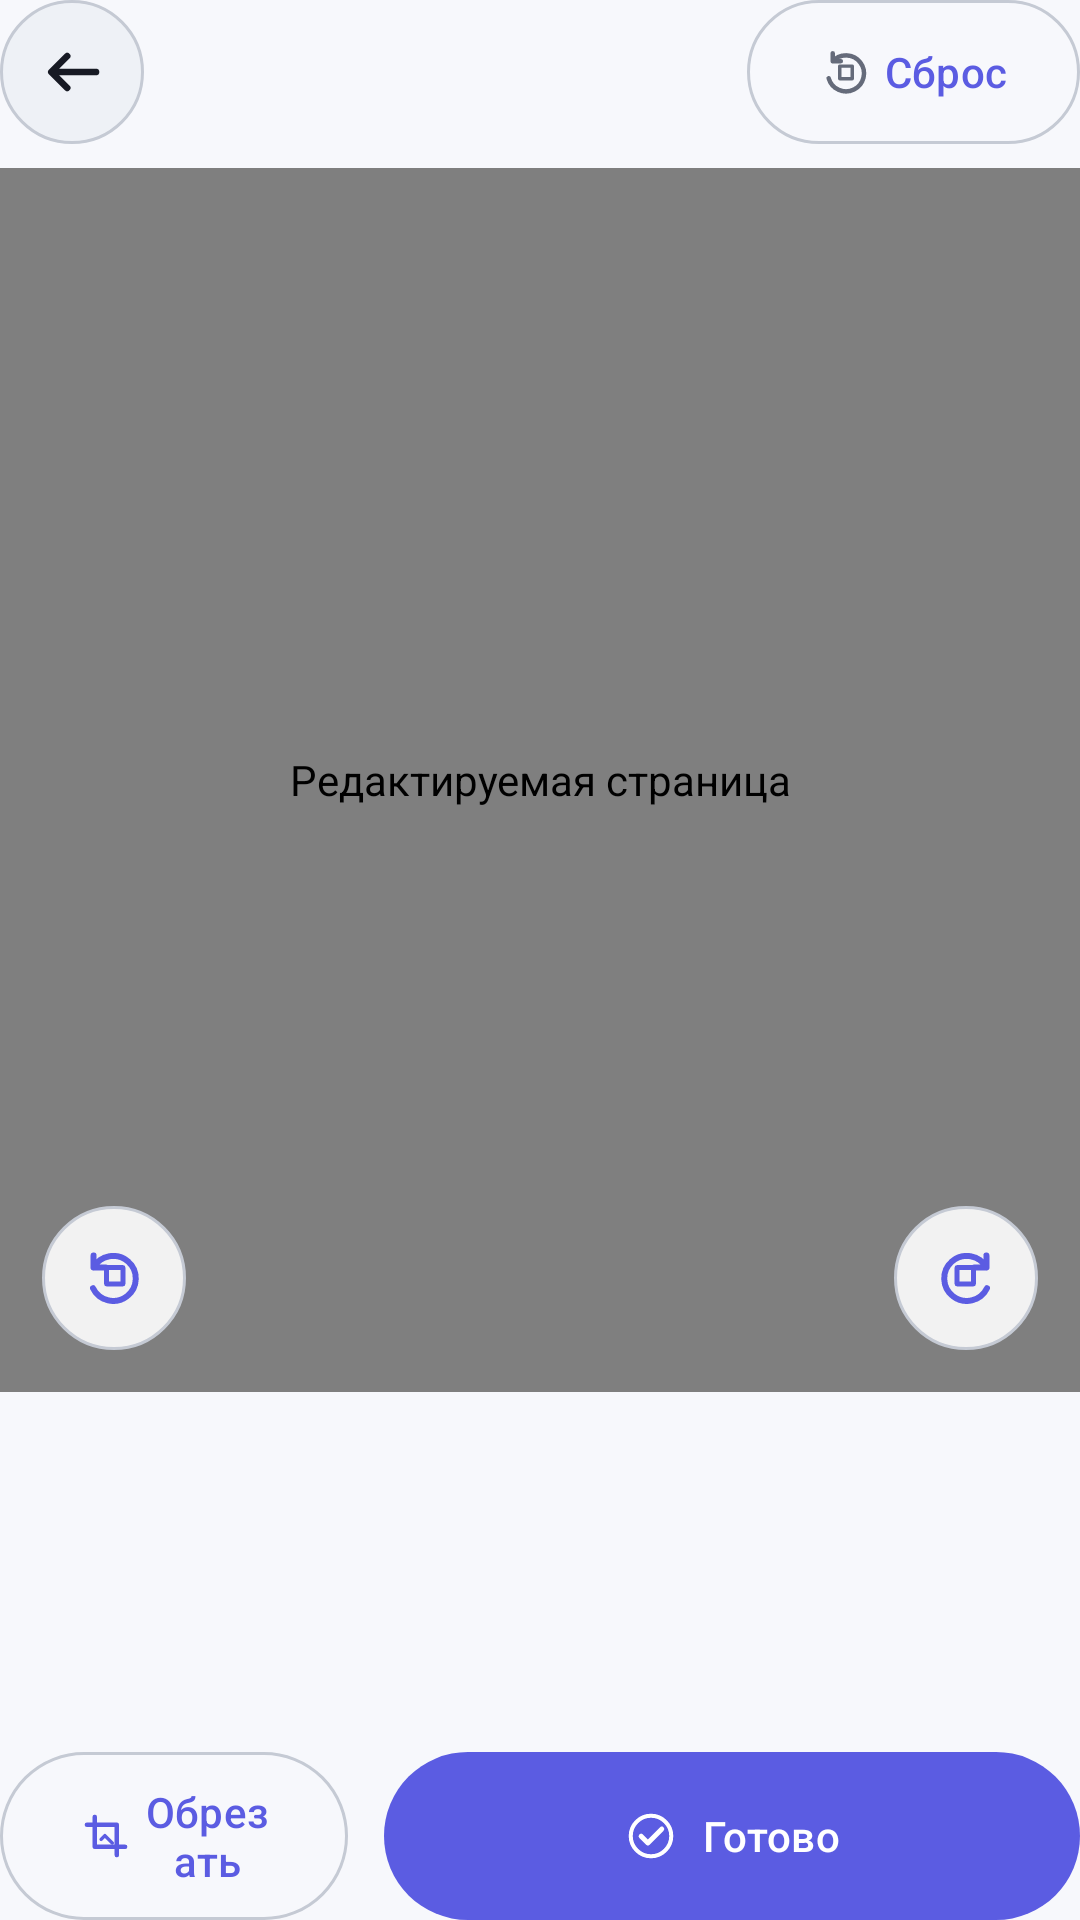

The Android layout XML behind this screen, and the referenced resources:
<!-- AndroidManifest.xml: application theme Theme.ImageToPDF.Starting -->
<!-- res/layout/fragment_page_edit.xml -->
<?xml version="1.0" encoding="utf-8"?>
<androidx.constraintlayout.widget.ConstraintLayout xmlns:android="http://schemas.android.com/apk/res/android"
    xmlns:app="http://schemas.android.com/apk/res-auto"
    xmlns:tools="http://schemas.android.com/tools"
    android:layout_width="match_parent"
    android:layout_height="match_parent"
    android:background="?android:attr/colorBackground"
    android:clickable="true"
    android:focusable="true">

    <ImageButton
        android:id="@+id/button_page_edit_back"
        android:layout_width="@dimen/touch_target"
        android:layout_height="@dimen/editor_toolbar_height"
        android:background="@drawable/bg_icon_button_round"
        android:contentDescription="@string/action_page_edit_back_content_description"
        android:padding="@dimen/editor_overlay_button_padding"
        android:src="@drawable/ic_action_back_24"
        app:tint="?attr/colorOnSurface"
        app:layout_constraintStart_toStartOf="parent"
        app:layout_constraintTop_toTopOf="parent" />

    <TextView
        android:id="@+id/text_page_edit_title"
        android:layout_width="0dp"
        android:layout_height="@dimen/editor_toolbar_height"
        android:layout_marginStart="@dimen/content_spacing_small"
        android:layout_marginEnd="@dimen/content_spacing_small"
        android:gravity="center"
        android:maxLines="1"
        android:textAppearance="?attr/textAppearanceTitleMedium"
        android:textColor="?attr/colorOnSurface"
        android:textStyle="bold"
        app:layout_constraintEnd_toStartOf="@id/button_page_edit_reset"
        app:layout_constraintStart_toEndOf="@id/button_page_edit_back"
        app:layout_constraintTop_toTopOf="parent"
        tools:text="Страница 2" />

    <com.google.android.material.button.MaterialButton
        android:id="@+id/button_page_edit_reset"
        style="?attr/materialButtonOutlinedStyle"
        android:layout_width="wrap_content"
        android:layout_height="@dimen/editor_toolbar_height"
        android:contentDescription="@string/action_page_edit_reset_content_description"
        android:insetTop="0dp"
        android:insetBottom="0dp"
        android:minWidth="0dp"
        android:text="@string/action_reset"
        app:icon="@drawable/ic_action_reset_24"
        app:iconGravity="textStart"
        app:iconPadding="@dimen/page_edit_reset_icon_spacing"
        app:iconTint="?attr/colorOnSurfaceVariant"
        app:layout_constraintEnd_toEndOf="parent"
        app:layout_constraintTop_toTopOf="parent" />

    <FrameLayout
        android:id="@+id/layout_page_edit_image"
        android:layout_width="0dp"
        android:layout_height="0dp"
        android:layout_marginTop="@dimen/editor_preview_margin"
        android:layout_marginBottom="@dimen/editor_preview_margin"
        android:background="@color/editor_preview_background"
        app:layout_constraintBottom_toTopOf="@id/text_page_edit_counter"
        app:layout_constraintEnd_toEndOf="parent"
        app:layout_constraintStart_toStartOf="parent"
        app:layout_constraintTop_toBottomOf="@id/button_page_edit_back">

        <com.desperadoboi.imagetopdf.ui.editor.ZoomableImageView
            android:id="@+id/image_page_edit"
            android:layout_width="match_parent"
            android:layout_height="match_parent"
            android:contentDescription="@string/page_edit_image_content_description_generic" />

        <com.desperadoboi.imagetopdf.ui.editor.RectCropOverlayView
            android:id="@+id/overlay_rect_crop"
            android:layout_width="match_parent"
            android:layout_height="match_parent"
            android:visibility="gone" />

        <ImageButton
            android:id="@+id/button_page_edit_rotate_left"
            android:layout_width="@dimen/touch_target"
            android:layout_height="@dimen/touch_target"
            android:layout_gravity="bottom|start"
            android:layout_margin="@dimen/editor_rotate_overlay_margin"
            android:background="@drawable/bg_editor_overlay_button"
            android:contentDescription="@string/action_rotate_left_content_description"
            android:elevation="@dimen/editor_overlay_button_elevation"
            android:padding="@dimen/editor_overlay_button_padding"
            android:src="@drawable/ic_action_rotate_left_24"
            app:tint="?attr/colorPrimary" />

        <ImageButton
            android:id="@+id/button_page_edit_rotate_right"
            android:layout_width="@dimen/touch_target"
            android:layout_height="@dimen/touch_target"
            android:layout_gravity="bottom|end"
            android:layout_margin="@dimen/editor_rotate_overlay_margin"
            android:background="@drawable/bg_editor_overlay_button"
            android:contentDescription="@string/action_rotate_right_content_description"
            android:elevation="@dimen/editor_overlay_button_elevation"
            android:padding="@dimen/editor_overlay_button_padding"
            android:src="@drawable/ic_action_rotate_right_24"
            app:tint="?attr/colorPrimary" />

        <ProgressBar
            android:id="@+id/progress_page_edit"
            android:layout_width="wrap_content"
            android:layout_height="wrap_content"
            android:layout_gravity="center"
            android:visibility="gone"
            tools:visibility="visible" />

        <include layout="@layout/view_preview_error" />
    </FrameLayout>

    <TextView
        android:id="@+id/text_page_edit_counter"
        android:layout_width="wrap_content"
        android:layout_height="@dimen/page_edit_counter_min_height"
        android:gravity="center"
        android:textAppearance="?attr/textAppearanceLabelLarge"
        android:textColor="?attr/colorOnSurfaceVariant"
        app:layout_constraintBottom_toTopOf="@id/recycler_page_edit_strip"
        app:layout_constraintEnd_toEndOf="parent"
        app:layout_constraintStart_toStartOf="parent"
        tools:text="2 / 6" />

    <androidx.recyclerview.widget.RecyclerView
        android:id="@+id/recycler_page_edit_strip"
        android:layout_width="0dp"
        android:layout_height="@dimen/page_edit_strip_height"
        android:clipToPadding="false"
        android:contentDescription="@string/page_edit_strip_content_description"
        android:overScrollMode="never"
        android:paddingStart="@dimen/page_edit_strip_edge_padding"
        android:paddingEnd="@dimen/page_edit_strip_edge_padding"
        app:layout_constraintBottom_toTopOf="@id/layout_page_edit_bottom"
        app:layout_constraintEnd_toEndOf="parent"
        app:layout_constraintStart_toStartOf="parent"
        tools:itemCount="5"
        tools:listitem="@layout/item_page_edit_strip" />

    <FrameLayout
        android:id="@+id/layout_page_edit_bottom"
        android:layout_width="0dp"
        android:layout_height="wrap_content"
        android:layout_marginTop="@dimen/content_spacing_small"
        app:layout_constraintBottom_toBottomOf="parent"
        app:layout_constraintEnd_toEndOf="parent"
        app:layout_constraintStart_toStartOf="parent">

        <LinearLayout
            android:id="@+id/layout_page_edit_normal_tools"
            android:layout_width="match_parent"
            android:layout_height="wrap_content"
            android:gravity="center_vertical"
            android:orientation="horizontal">

            <com.google.android.material.button.MaterialButton
                android:id="@+id/button_page_edit_crop"
                style="?attr/materialButtonOutlinedStyle"
                android:layout_width="0dp"
                android:layout_height="@dimen/editor_bottom_button_height"
                android:layout_weight="1"
                android:contentDescription="@string/action_crop_content_description"
                android:insetTop="0dp"
                android:insetBottom="0dp"
                android:minWidth="0dp"
                android:text="@string/action_crop"
                app:icon="@drawable/ic_action_crop_24"
                app:iconGravity="textStart"
                app:iconTint="?attr/colorPrimary" />

            <com.google.android.material.button.MaterialButton
                android:id="@+id/button_page_edit_done"
                android:layout_width="0dp"
                android:layout_height="@dimen/editor_bottom_button_height"
                android:layout_marginStart="@dimen/content_spacing_small"
                android:layout_weight="2"
                android:contentDescription="@string/action_done_content_description"
                android:insetTop="0dp"
                android:insetBottom="0dp"
                android:text="@string/action_done"
                app:icon="@drawable/ic_action_done_24"
                app:iconGravity="textStart"
                app:iconTint="?attr/colorOnPrimary" />
        </LinearLayout>

        <LinearLayout
            android:id="@+id/layout_page_edit_actions"
            android:layout_width="match_parent"
            android:layout_height="wrap_content"
            android:gravity="center_vertical"
            android:orientation="horizontal"
            android:visibility="gone">

            <com.google.android.material.button.MaterialButton
                android:id="@+id/button_page_edit_cancel"
                style="?attr/materialButtonOutlinedStyle"
                android:layout_width="0dp"
                android:layout_height="@dimen/editor_bottom_button_height"
                android:layout_weight="1"
                android:contentDescription="@string/action_cancel_content_description"
                android:insetTop="0dp"
                android:insetBottom="0dp"
                android:text="@string/action_cancel" />

            <com.google.android.material.button.MaterialButton
                android:id="@+id/button_page_edit_apply"
                android:layout_width="0dp"
                android:layout_height="@dimen/editor_bottom_button_height"
                android:layout_marginStart="@dimen/content_spacing_small"
                android:layout_weight="2"
                android:contentDescription="@string/action_apply_content_description"
                android:insetTop="0dp"
                android:insetBottom="0dp"
                android:text="@string/action_apply" />
        </LinearLayout>
    </FrameLayout>

</androidx.constraintlayout.widget.ConstraintLayout>
<!-- res/layout/view_preview_error.xml (included above) -->
<?xml version="1.0" encoding="utf-8"?>
<LinearLayout xmlns:android="http://schemas.android.com/apk/res/android"
    xmlns:app="http://schemas.android.com/apk/res-auto"
    android:id="@+id/layout_preview_error"
    android:layout_width="match_parent"
    android:layout_height="match_parent"
    android:background="@color/editor_preview_background"
    android:gravity="center"
    android:orientation="vertical"
    android:padding="@dimen/preview_error_padding"
    android:visibility="gone">

    <TextView
        android:id="@+id/text_preview_error"
        android:layout_width="wrap_content"
        android:layout_height="wrap_content"
        android:accessibilityLiveRegion="polite"
        android:gravity="center"
        android:text="@string/status_page_preview_load_error"
        android:textAppearance="?attr/textAppearanceBodyMedium"
        android:textColor="@color/white"
        android:textStyle="bold" />

    <com.google.android.material.button.MaterialButton
        android:id="@+id/button_preview_retry"
        style="?attr/materialButtonOutlinedStyle"
        android:layout_width="wrap_content"
        android:layout_height="wrap_content"
        android:layout_marginTop="@dimen/content_spacing_medium"
        android:minHeight="@dimen/touch_target"
        android:text="@string/action_retry_page_preview"
        android:textColor="@color/white"
        app:strokeColor="@color/white" />
</LinearLayout>
<!-- res/layout/item_page_edit_strip.xml (included above) -->
<?xml version="1.0" encoding="utf-8"?>
<LinearLayout xmlns:android="http://schemas.android.com/apk/res/android"
    xmlns:tools="http://schemas.android.com/tools"
    android:layout_width="@dimen/page_edit_strip_item_width"
    android:layout_height="match_parent"
    android:layout_marginEnd="@dimen/page_edit_strip_item_spacing"
    android:background="@drawable/bg_page_edit_strip_item"
    android:clickable="true"
    android:focusable="true"
    android:gravity="center"
    android:orientation="vertical"
    android:padding="@dimen/page_edit_strip_item_padding">

    <ImageView
        android:id="@+id/image_page_edit_strip_thumbnail"
        android:layout_width="@dimen/page_edit_strip_thumbnail_size"
        android:layout_height="@dimen/page_edit_strip_thumbnail_size"
        android:background="?attr/colorSurfaceVariant"
        android:importantForAccessibility="no"
        android:scaleType="fitCenter"
        tools:src="@drawable/ic_broken_image_24" />

    <TextView
        android:id="@+id/text_page_edit_strip_number"
        android:layout_width="match_parent"
        android:layout_height="wrap_content"
        android:layout_marginTop="@dimen/page_edit_strip_number_spacing"
        android:gravity="center"
        android:importantForAccessibility="no"
        android:maxLines="1"
        android:textAppearance="?attr/textAppearanceLabelSmall"
        tools:text="2" />
</LinearLayout>
<!-- resources referenced by this layout -->
<resources>
  <color name="editor_preview_background">#FF111722</color>
  <color name="white">#FFFFFFFF</color>
  <dimen name="content_spacing_medium">16dp</dimen>
  <dimen name="content_spacing_small">12dp</dimen>
  <dimen name="editor_bottom_button_height">56dp</dimen>
  <dimen name="editor_overlay_button_elevation">4dp</dimen>
  <dimen name="editor_overlay_button_padding">12dp</dimen>
  <dimen name="editor_preview_margin">8dp</dimen>
  <dimen name="editor_rotate_overlay_margin">14dp</dimen>
  <dimen name="editor_toolbar_height">48dp</dimen>
  <dimen name="page_edit_counter_min_height">24dp</dimen>
  <dimen name="page_edit_reset_icon_spacing">4dp</dimen>
  <dimen name="page_edit_strip_edge_padding">4dp</dimen>
  <dimen name="page_edit_strip_height">88dp</dimen>
  <dimen name="page_edit_strip_item_padding">4dp</dimen>
  <dimen name="page_edit_strip_item_spacing">8dp</dimen>
  <dimen name="page_edit_strip_item_width">72dp</dimen>
  <dimen name="page_edit_strip_number_spacing">2dp</dimen>
  <dimen name="page_edit_strip_thumbnail_size">56dp</dimen>
  <dimen name="preview_error_padding">16dp</dimen>
  <dimen name="touch_target">48dp</dimen>
  <string name="action_apply">Применить</string>
  <string name="action_apply_content_description">Применить изменения</string>
  <string name="action_cancel">Отмена</string>
  <string name="action_cancel_content_description">Отменить изменения</string>
  <string name="action_crop">Обрезать</string>
  <string name="action_crop_content_description">Обрезать страницу</string>
  <string name="action_done">Готово</string>
  <string name="action_done_content_description">Завершить редактирование</string>
  <string name="action_page_edit_back_content_description">Вернуться к списку страниц</string>
  <string name="action_page_edit_reset_content_description">Сбросить изменения страницы</string>
  <string name="action_reset">Сброс</string>
  <string name="action_retry_page_preview">Повторить</string>
  <string name="action_rotate_left_content_description">Повернуть страницу влево</string>
  <string name="action_rotate_right_content_description">Повернуть страницу вправо</string>
  <string name="page_edit_image_content_description_generic">Редактируемая страница</string>
  <string name="page_edit_strip_content_description">Страницы документа</string>
  <string name="status_page_preview_load_error">Не удалось открыть страницу</string>
  <style name="Theme.ImageToPDF.Starting" parent="Theme.ImageToPDF">
          <item name="android:windowBackground">@drawable/splash_screen</item>
          <item name="android:statusBarColor">@color/brand_navy_dark</item>
          <item name="android:navigationBarColor">@color/brand_navy_dark</item>
          <item name="android:windowLightStatusBar">false</item>
      </style>
  <color name="editor_overlay_button_background">#E6FFFFFF</color>
  <dimen name="standard_outline_width">1dp</dimen>
  <dimen name="page_edit_strip_corner_radius">8dp</dimen>
  <dimen name="page_edit_strip_selected_stroke">2dp</dimen>
  <style name="Theme.ImageToPDF" parent="Base.Theme.ImageToPDF" />
  <!-- drawable splash_screen (drawable) -->
  <?xml version="1.0" encoding="utf-8"?>
  <layer-list xmlns:android="http://schemas.android.com/apk/res/android">
      <item android:drawable="@color/brand_navy_dark" />
      <item
          android:width="108dp"
          android:height="108dp"
          android:drawable="@drawable/ic_launcher_foreground"
          android:gravity="center" />
  </layer-list>
  <color name="brand_navy_dark">#FF081A3B</color>
  <color name="app_background">#FFF7F8FC</color>
  <color name="app_primary_text">#FF171A24</color>
  <color name="app_surface">#FFFFFFFF</color>
  <color name="app_surface_variant">#FFEEF1F6</color>
  <color name="app_secondary_text">#FF656B7A</color>
  <color name="app_accent">#FF5B5CE2</color>
  <color name="app_on_accent">#FFFFFFFF</color>
  <color name="app_accent_container">#FFE3E4FF</color>
  <color name="app_outline">#FFC5CAD4</color>
</resources>
